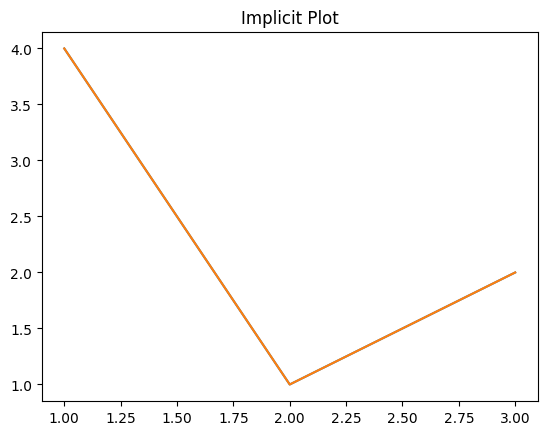
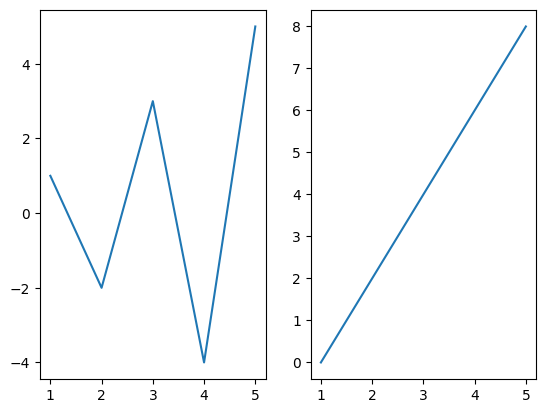
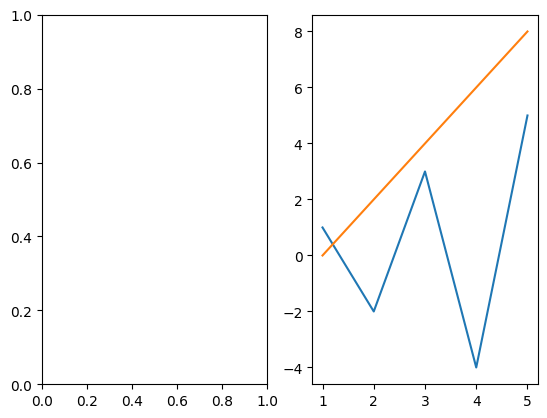
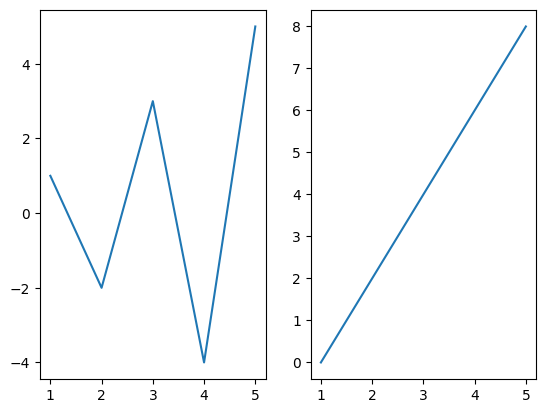
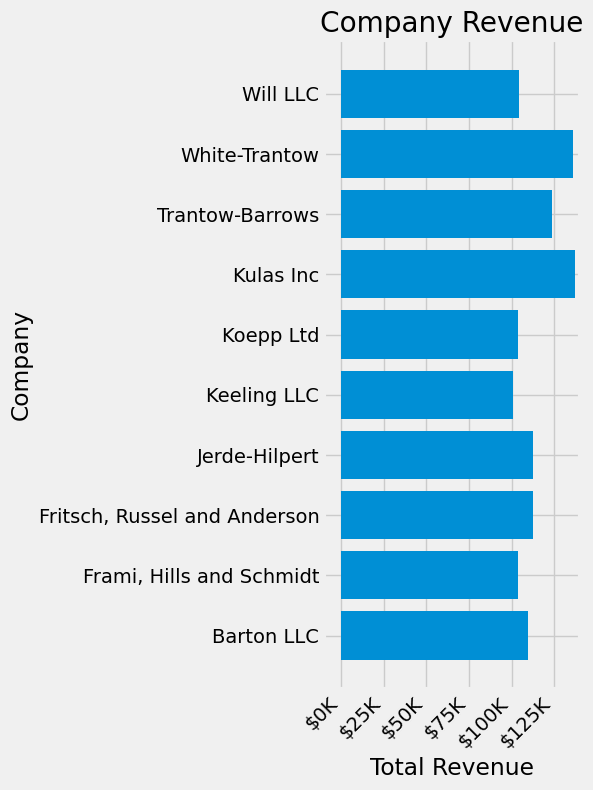
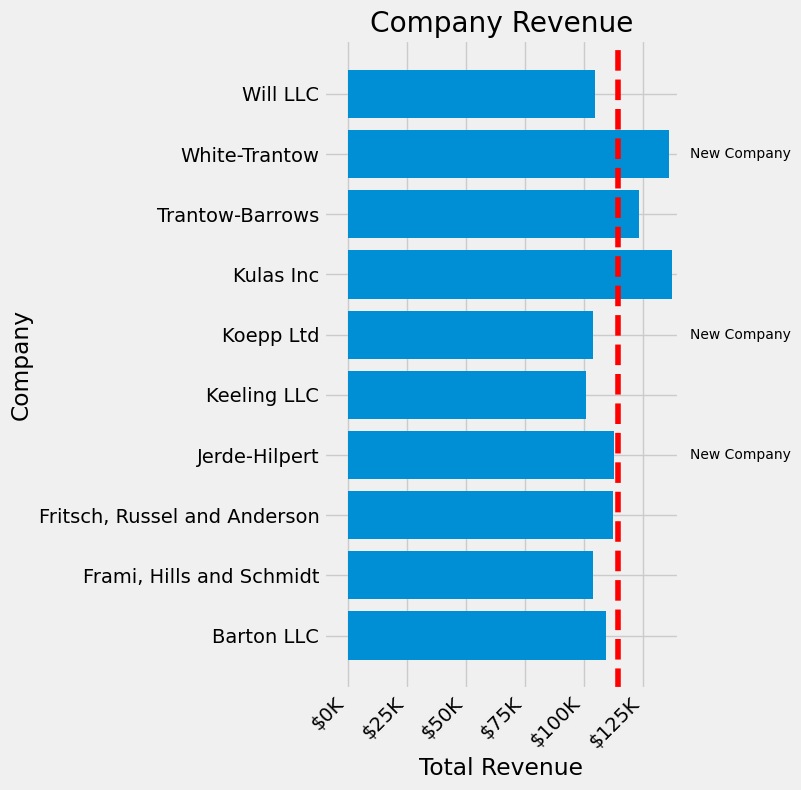
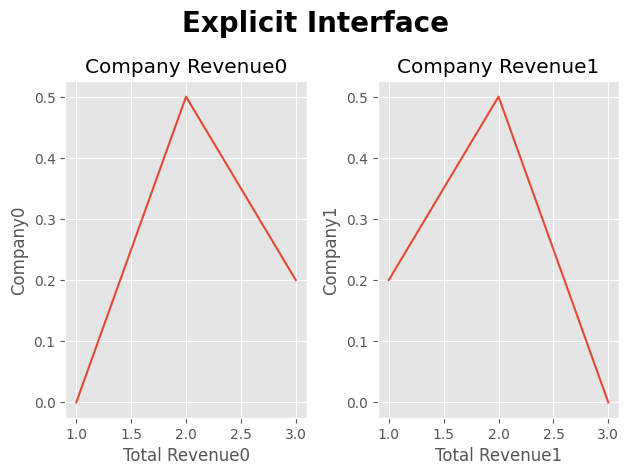
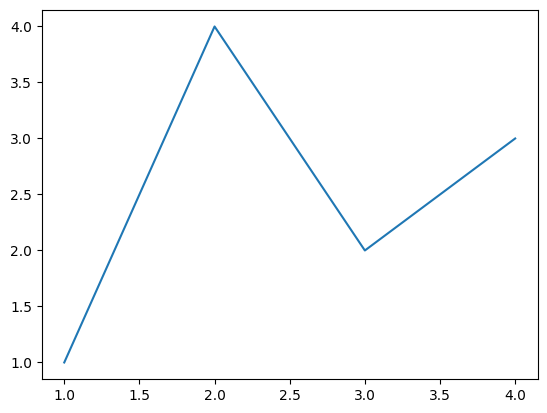
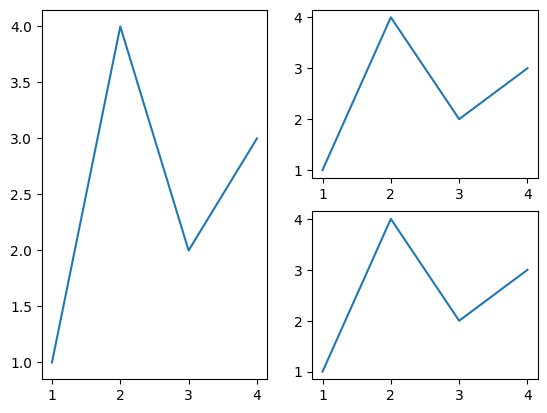
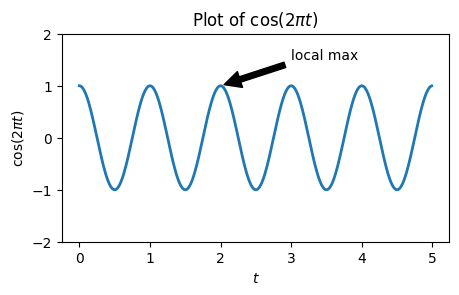
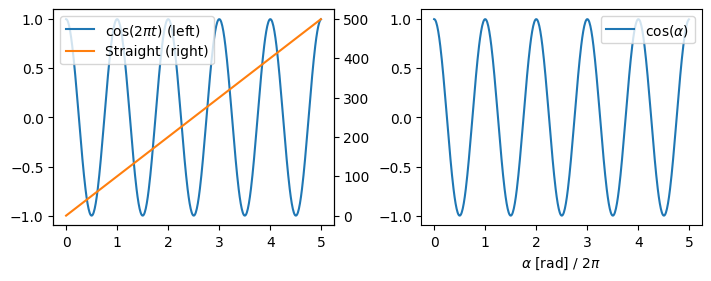

These charts were generated, in order, by the following Python code: (Note: this script raises an exception after producing the figures.)
# Testing of matplotlib EXPLICIT & IMPLICIT API.
# Be careful, in matplotlib, axes and axis are different things.
# %%
import matplotlib.pyplot as plt

fig, ax = plt.subplots()  # Obtain Figure and Axes explicitly
ax.plot([1, 2, 3], [4, 1, 2])  # Use ax object's plot method
ax.set_title("Explicit Plot")
plt.show()

# %%
plt.plot([1, 2, 3], [4, 1, 2])  # Plot in current Axes
plt.title("Implicit Plot")
plt.show()

# %%
# https://www.practicaldatascience.org/notebooks/class_5/week_1/1.4.5_explicit_vs_implicit_syntax.html
# Explicit syntax
# %config InlineBackend.figure_format = 'retina'
import matplotlib.pyplot as plt

# Create some data to plot
x = [1, 2, 3, 4, 5]
y1 = [1, -2, 3, -4, 5]
y2 = [0, 2, 4, 6, 8]
fig, (ax1, ax2) = plt.subplots(1, 2)  # nrows, ncols of axes
ax1.plot(x, y1)
ax2.plot(x, y2)
plt.show()

# %%
# Implicit syntax here. The last axes is ax2, so everything is plot here.
fig, (ax1, ax2) = plt.subplots(1, 2)  # nrows, ncols of axes
plt.plot(x, y1)
plt.plot(x, y2)
plt.show()

# %%
# To fix the above issue, must Set Current Axes to ax1 (or ax2) using sca()
fig, (ax1, ax2) = plt.subplots(1, 2)
plt.sca(ax1)
plt.plot(x, y1)
plt.sca(ax2)
plt.plot(x, y2)
plt.show()

# %%
# The Lifecycle of a Plot
# https://matplotlib.org/stable/tutorials/lifecycle.html
# In the explicit object-oriented (OO) interface we directly utilize instances of axes.Axes
# to build up the visualization in an instance of figure.Figure.
# In the implicit interface, inspired by and modeled on MATLAB, we use a global state-based
# interface which is encapsulated in the pyplot module to plot to the "current Axes".
#
# Things to remember:
#   - The Figure is the final image, and may contain one or more Axes.
#   - The Axes represents an individual plot (not to be confused with Axis, which refers to
#     the x-, y-, or z-axis of a plot).
# We call methods that do the plotting directly from the Axes, which is good for customizing plot.
import matplotlib.pyplot as plt
import numpy as np


def currency(x, pos):
    """The two arguments are the value and tick position"""
    if x >= 1e6:
        s = f"${x * 1e-6:1.1f}M"
    else:
        s = f"${x * 1e-3:1.0f}K"
    return s


data = {
    "Barton LLC": 109438.50,
    "Frami, Hills and Schmidt": 103569.59,
    "Fritsch, Russel and Anderson": 112214.71,
    "Jerde-Hilpert": 112591.43,
    "Keeling LLC": 100934.30,
    "Koepp Ltd": 103660.54,
    "Kulas Inc": 137351.96,
    "Trantow-Barrows": 123381.38,
    "White-Trantow": 135841.99,
    "Will LLC": 104437.60,
}
group_data = list(data.values())
group_names = list(data.keys())
group_mean = np.mean(group_data)
# print(plt.style.available)
plt.rcdefaults()  # Reset to the default plot style/params
plt.style.use("fivethirtyeight")
# plt.style.use("ggplot")  # When not displayed, Restart jupyter kernel. NO, use plt.rcdefaults()
plt.rcParams.update({"figure.autolayout": True})
fig, ax = plt.subplots(figsize=(6, 8))  # in inches
ax.barh(group_names, group_data)
labels = ax.get_xticklabels()
plt.setp(labels, rotation=45, horizontalalignment="right")
ax.set(
    xlim=[-10000, 140000],
    xlabel="Total Revenue",
    ylabel="Company",
    title="Company Revenue",
)
ax.xaxis.set_major_formatter(currency)

# %%
# Combining multiple visualizations
import matplotlib.pyplot as plt
import numpy as np


def currency(x, pos):
    """The two arguments are the value and tick position"""
    if x >= 1e6:
        s = f"${x * 1e-6:1.1f}M"
    else:
        s = f"${x * 1e-3:1.0f}K"
    return s


data = {
    "Barton LLC": 109438.50,
    "Frami, Hills and Schmidt": 103569.59,
    "Fritsch, Russel and Anderson": 112214.71,
    "Jerde-Hilpert": 112591.43,
    "Keeling LLC": 100934.30,
    "Koepp Ltd": 103660.54,
    "Kulas Inc": 137351.96,
    "Trantow-Barrows": 123381.38,
    "White-Trantow": 135841.99,
    "Will LLC": 104437.60,
}
group_data = list(data.values())
group_names = list(data.keys())
group_mean = np.mean(group_data)

plt.rcdefaults()  # Reset to the default plot style/params
plt.style.use("fivethirtyeight")
plt.rcParams.update({"figure.autolayout": True})
fig, ax = plt.subplots(figsize=(8, 8))  # in inches
ax.barh(group_names, group_data)
labels = ax.get_xticklabels()
plt.setp(labels, rotation=45, horizontalalignment="right")

# Add a vertical line, here we set the style in the function call
ax.axvline(group_mean, ls="--", color="r", label="Average")

# Annotate new companies
for group in [3, 5, 8]:
    ax.text(145000, group, "New Company", fontsize=10, verticalalignment="center")

# Now we move our title up since it's getting a little cramped
ax.title.set(y=1.05)

ax.set(
    xlim=[-10000, 140000],
    xlabel="Total Revenue",
    ylabel="Company",
    title="Company Revenue",
)
ax.xaxis.set_major_formatter(currency)
ax.set_xticks([0, 25e3, 50e3, 75e3, 100e3, 125e3])
fig.subplots_adjust(right=0.1)
plt.show()
# print(fig.canvas.get_supported_filetypes())
# sales.png, sales.jpg, sales.svg
# fig.savefig("sales.svg", transparent=False, dpi=80, bbox_inches="tight")

# %%
# https://pbpython.com/effective-matplotlib.html
print("Access the above URL")

# %%
# https://matplotlib.org/stable/users/explain/figure/api_interfaces.html
# Matplotlib Application Interfaces (APIs)
import matplotlib.pyplot as plt

plt.rcdefaults()  # Reset to the default plot style/params
# plt.style.use("fivethirtyeight")
plt.style.use("ggplot")
# plt.style.use("seaborn-v0_8")
# plt.style.use("dark_background")
# plt.style.use("Solarize_Light2")
plt.rcParams.update({"figure.autolayout": True})
# fig, axs = plt.subplots(nrows=1, ncols=2, sharey=True, figsize=(7, 4))
fig, axs = plt.subplots(nrows=1, ncols=2)
axs[0].plot([1, 2, 3], [0, 0.5, 0.2])
axs[1].plot([3, 2, 1], [0, 0.5, 0.2])
fig.suptitle("Explicit Interface", fontsize=20, fontweight="bold")
for i in range(2):
    axs[i].set(
        xlabel="Total Revenue" + str(i),
        ylabel="Company" + str(i),
        title="Company Revenue" + str(i),
    )
plt.show()

# Things to remember:
#   - The Figure is the final image, and may contain one or more Axes.
#   - The Axes represents an individual plot (not to be confused with Axis, which refers to
#     the x-, y-, or z-axis of a plot).
#
# Translating between the Axes interface (explicit) and the pyplot interface (implicit):
# Creating figures:
#   fig, axs = plt.subplots(1, 3)   VS plt.subplots()
# Plotting data:
#   axs[0].plot(x, y)               VS plt.plot(x, y)
# Getting properties:
#   label = axs[1].get_xlabel()     VS label = plt.xlabel()
# Setting properties:
#   axs[2].set_xlabel("time")       VS plt.xlabel("time")

# %%
# https://matplotlib.org/stable/users/explain/quick_start.html
import matplotlib.pyplot as plt

plt.rcdefaults()  # Reset to the default plot style/params
# plt.style.use("ggplot")
# plt.rcParams.update({"figure.autolayout": True})

# Matplotlib graphs data on Figure, each of which can contain one or more Axes,
# an area where points can be specified in terms of x-y coordinates (or theta-r in polar).
# The simplest way of creating a Figure with an Axes is using pyplot.subplots.
fig, ax = plt.subplots()

# We can then use Axes.plot to draw some data on the Axes.
ax.plot([1, 2, 3, 4], [1, 4, 2, 3])
# In case where all figures created in a code cell (Jupyter or VSCode interactive python) are shown,
# then below plt.show() can be left out.
# plt.show()

# %%
# a figure with one Axes on the left, and two on the right:
import matplotlib.pyplot as plt

plt.rcdefaults()  # Reset to the default plot style/params
fig, axs = plt.subplot_mosaic([["left", "right_top"], ["left", "right_bottom"]])
axs["left"].plot([1, 2, 3, 4], [1, 4, 2, 3])
axs["right_top"].plot([1, 2, 3, 4], [1, 4, 2, 3])
axs["right_bottom"].plot([1, 2, 3, 4], [1, 4, 2, 3])

# %%
import matplotlib.pyplot as plt
import numpy as np

plt.rcdefaults()
# plt.rcParams.update({"figure.autolayout": True})
fig, ax = plt.subplots(figsize=[5, 2.7])
t = np.arange(0.0, 5.0, 0.01)
s = np.cos(2 * np.pi * t)
(line,) = ax.plot(t, s, lw=2)
ax.annotate(
    "local max",
    xy=(2, 1),
    xytext=(3, 1.5),
    arrowprops=dict(facecolor="black", shrink=0.05),
)
ax.set_ylim(-2, 2)
ax.set_xlabel(r"$t$")
ax.set_ylabel(r"$\cos(2\pi t)$")
ax.set_title(r"Plot of $\cos(2\pi t)$")

# %%
import matplotlib.pyplot as plt
import numpy as np

plt.rcdefaults()
t = np.arange(0.0, 5.0, 0.01)
s = np.cos(2 * np.pi * t)
fig, (ax1, ax3) = plt.subplots(1, 2, figsize=(7, 2.7), layout="constrained")
(l1,) = ax1.plot(t, s)
ax2 = ax1.twinx()
(l2,) = ax2.plot(t, range(len(t)), "C1")
ax2.legend([l1, l2], [r"$\cos(2\pi t)$ (left)", "Straight (right)"])

(l3,) = ax3.plot(t, s)
ax3.legend([l3], [r"$\cos(\alpha)$"], loc="upper right")
ax3.set_xlabel(r"$\alpha$ [rad] / $2\pi$")
ax4 = ax3.secondary_xaxis(
    "top", (lambda x: np.rad2deg(2 * np.pi * x), lambda x: np.deg2rad(x) / (2 * np.pi))
)
ax4.set_xlabel(r"$\alpha$ [°]")
